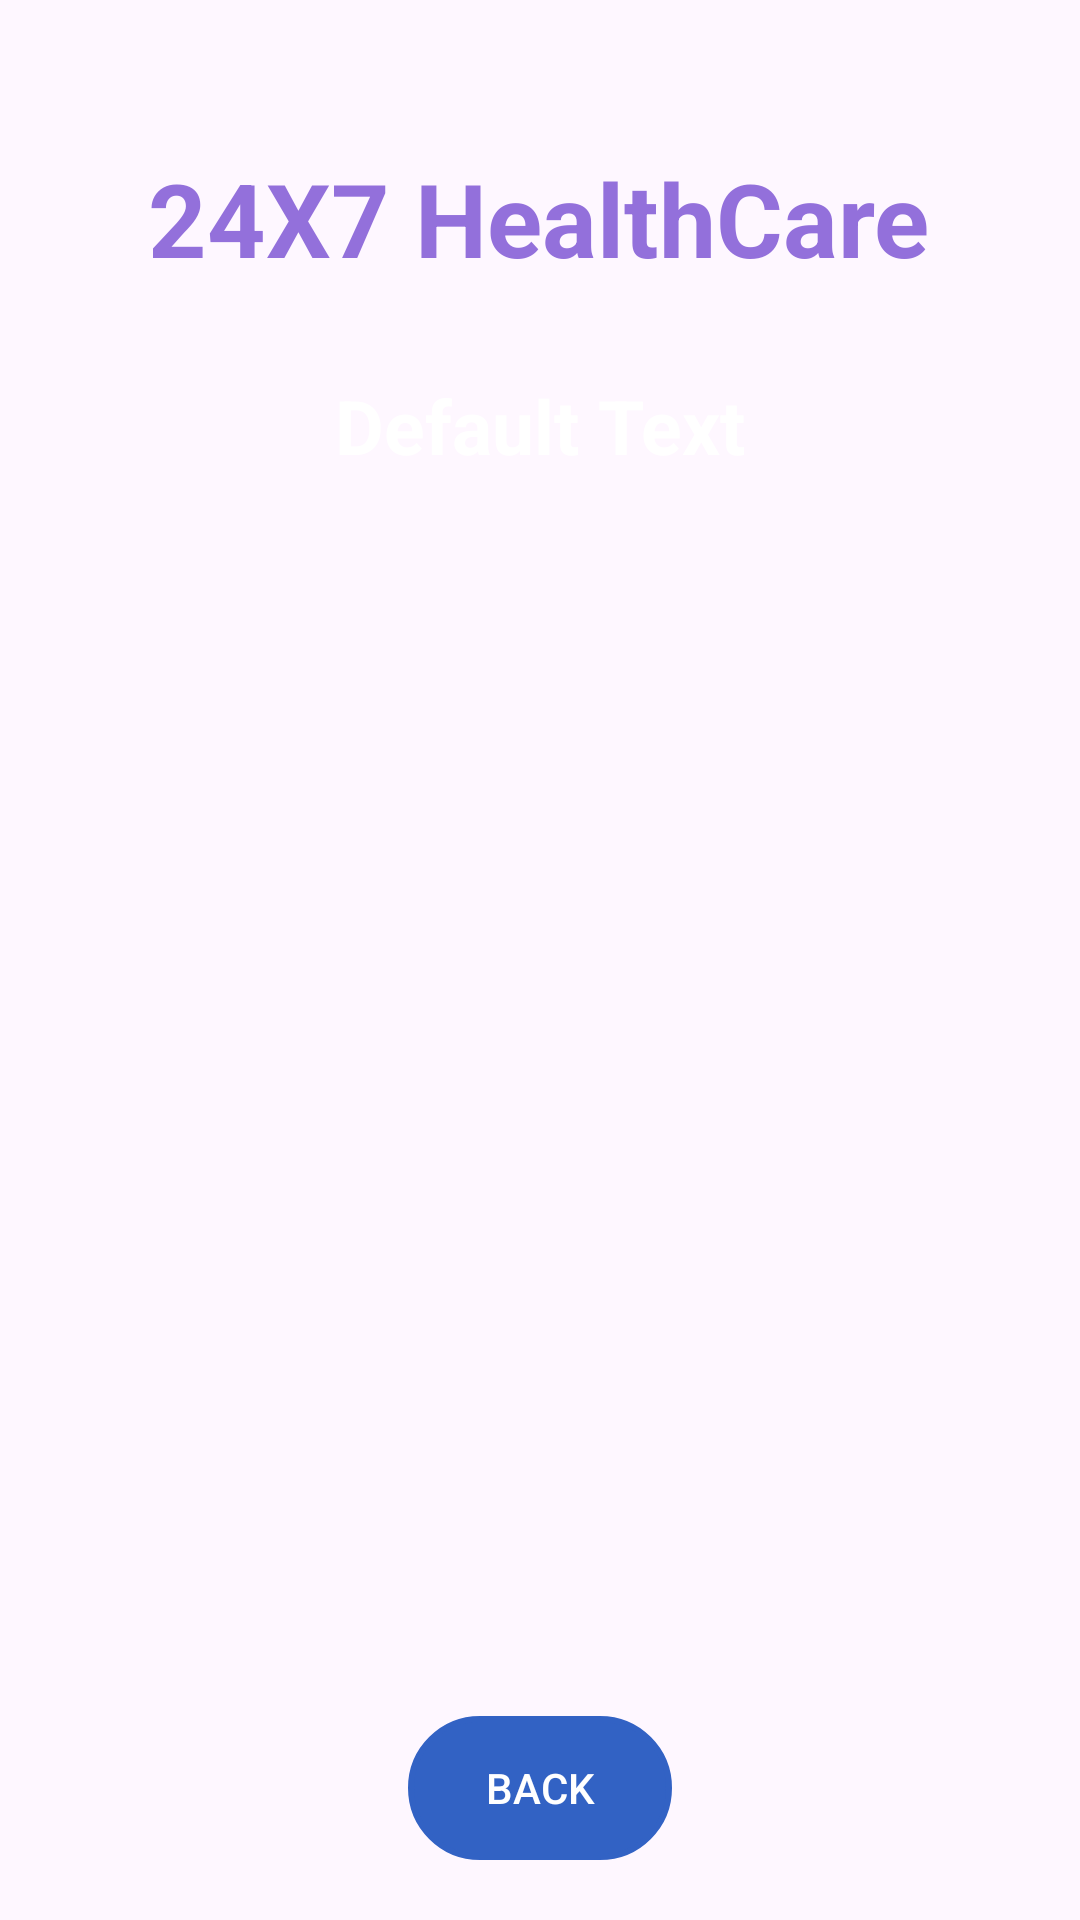

The Android layout XML behind this screen, and the referenced resources:
<!-- AndroidManifest.xml: application theme Theme.HealthCare_App -->
<!-- res/layout/activity_doctor_details.xml -->
<?xml version="1.0" encoding="utf-8"?>
<androidx.constraintlayout.widget.ConstraintLayout
    xmlns:android="http://schemas.android.com/apk/res/android"
    xmlns:app="http://schemas.android.com/apk/res-auto"
    xmlns:tools="http://schemas.android.com/tools"
    android:id="@+id/main"
    android:layout_width="match_parent"
    android:layout_height="match_parent"
    android:background="@drawable/back1"
    tools:context=".DoctorsCard.DoctorDetailsActivity">

    <TextView
        android:id="@+id/textViewDocDetails"
        android:layout_width="wrap_content"
        android:layout_height="wrap_content"
        android:layout_marginTop="50dp"
        android:text="@string/Health24X7"
        android:textColor="@color/mediumPurple"
        android:textSize="34sp"
        android:textStyle="bold"
        app:layout_constraintEnd_toEndOf="parent"
        app:layout_constraintHorizontal_bias="0.496"
        app:layout_constraintStart_toStartOf="parent"
        app:layout_constraintTop_toTopOf="parent" />

    <TextView
        android:id="@+id/textViewDDTitle"
        android:layout_width="wrap_content"
        android:layout_height="wrap_content"
        android:text="@string/default_text"
        android:textColor="@color/white"
        android:textSize="25sp"
        android:textStyle="bold"
        app:layout_constraintBottom_toBottomOf="parent"
        app:layout_constraintEnd_toEndOf="parent"
        app:layout_constraintStart_toStartOf="parent"
        app:layout_constraintTop_toBottomOf="@+id/textViewDocDetails"
        app:layout_constraintVertical_bias="0.058" />

    <ListView
        android:id="@+id/listViewDD"
        android:layout_width="350dp"
        android:layout_height="450dp"
        android:layout_margin="12dp"
        android:layout_marginTop="16dp"
        android:layout_marginStart="16dp"
        app:layout_constraintStart_toStartOf="parent"
        app:layout_constraintEnd_toEndOf="parent"
        app:layout_constraintTop_toBottomOf="@+id/textViewDDTitle"/>


    <androidx.appcompat.widget.AppCompatButton
        android:id="@+id/buttonDDback"
        android:layout_width="wrap_content"
        android:layout_height="wrap_content"
        android:elevation="6dp"
        android:layout_marginBottom="20sp"
        android:background="@drawable/back_bt_bg"
        android:backgroundTint="@color/colorPrimaryDark2"
        android:text="@string/back"
        android:textColor="@color/white"
        app:layout_constraintBottom_toBottomOf="parent"
        app:layout_constraintEnd_toEndOf="parent"
        app:layout_constraintStart_toStartOf="parent" />

</androidx.constraintlayout.widget.ConstraintLayout>
<!-- resources referenced by this layout -->
<resources>
  <color name="colorPrimaryDark2">#3262C4</color>
  <color name="mediumPurple">#9370DB</color>
  <color name="white">#FFFFFFFF</color>
  <!-- drawable back_bt_bg (drawable) -->
  <?xml version="1.0" encoding="utf-8"?>
  <shape xmlns:android="http://schemas.android.com/apk/res/android">
      <stroke android:color="@color/white" android:width="2dp"/>
      <corners android:radius="200dp" />
  </shape>
  <string name="Health24X7">24X7 HealthCare</string>
  <string name="back">BACK</string>
  <string name="default_text">Default Text</string>
  <style name="Theme.HealthCare_App" parent="Base.Theme.HealthCare_App" />
  <style name="Base.Theme.HealthCare_App" parent="Theme.Material3.DayNight.NoActionBar">
          
          
      </style>
  
  
      // for action BAR
</resources>
